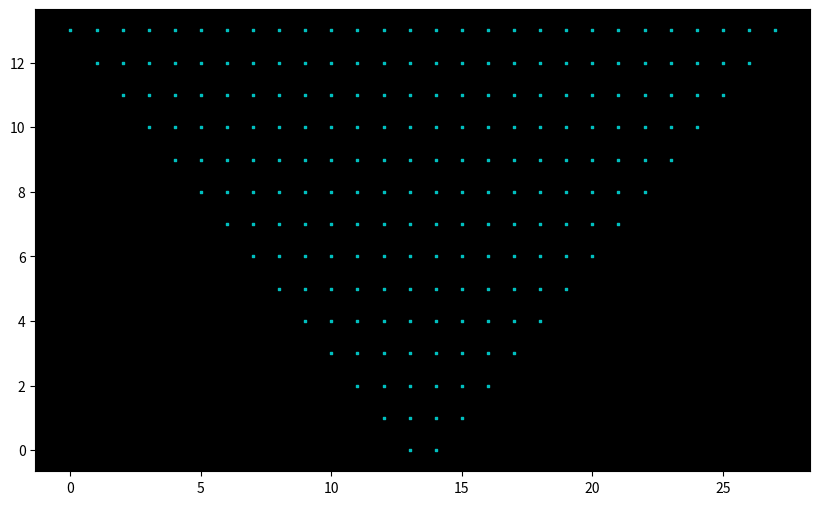

Source code (Python):
import matplotlib.pyplot as plt
import numpy as np
import argparse
import sys
import os

# size of the playground
x_bdry = 27
y_bdry = 13


def create_arg_parser():
    """"Creates and returns the ArgumentParser object."""

    parser = argparse.ArgumentParser(description='Generate the picture of your defensive system!')
    parser.add_argument('dataDirectory', help='Path to the data directory')
    return parser


# create figure object
fig = plt.figure(figsize=(10, 6))
ax = fig.add_subplot(1, 1, 1)
ax.set_facecolor('k')

# plot the grids on our side
for i in np.arange(0, x_bdry+1):
    if i <= y_bdry:
        j_start = y_bdry - i
    else:
        j_start = i - y_bdry - 1
    for j in np.arange(j_start, y_bdry+1):
        ax.scatter(i, j, marker=',', c='c', s=3, alpha=1.0)

# read defensive units data
arg_parser = create_arg_parser()
parsed_args = arg_parser.parse_args(sys.argv[1:])
if os.path.exists(parsed_args.dataDirectory):
    f = open(parsed_args.dataDirectory+'/defensive_data.txt')
    defensive_data = eval(f.read())
    f.close()

# add FILTERS
filter_locations = defensive_data['filter_locations']
for filter_location in filter_locations:
    ax.scatter(*filter_location, s=30, facecolors='none', edgecolors='c', linewidths=2, alpha=0.8)

# add DESTRUCTORS
destructor_locations = defensive_data['destructor_locations']
for destructor_location in destructor_locations:
    ax.scatter(*destructor_location, s=30, facecolors='none', edgecolors='c', linewidths=1.5, alpha=0.6)
    ax.scatter(*destructor_location, s=250, facecolors='none', edgecolors='c', linewidths=1.0, alpha=1.0)

# add ENCRYPTERS
encrypter_locations = defensive_data['encrypter_locations']
for encrypter_location in encrypter_locations:
    ax.scatter(*encrypter_location, s=30, facecolors='none', edgecolors='c', linewidths=1.5, alpha=0.4)
    ax.scatter(*encrypter_location, s=200, facecolors='none', edgecolors='c', linewidths=3.0, alpha=0.4)

# maybe read information units data and add to the plot later ...?

# save image
plt.savefig(parsed_args.dataDirectory+'/defensive_img.png')
